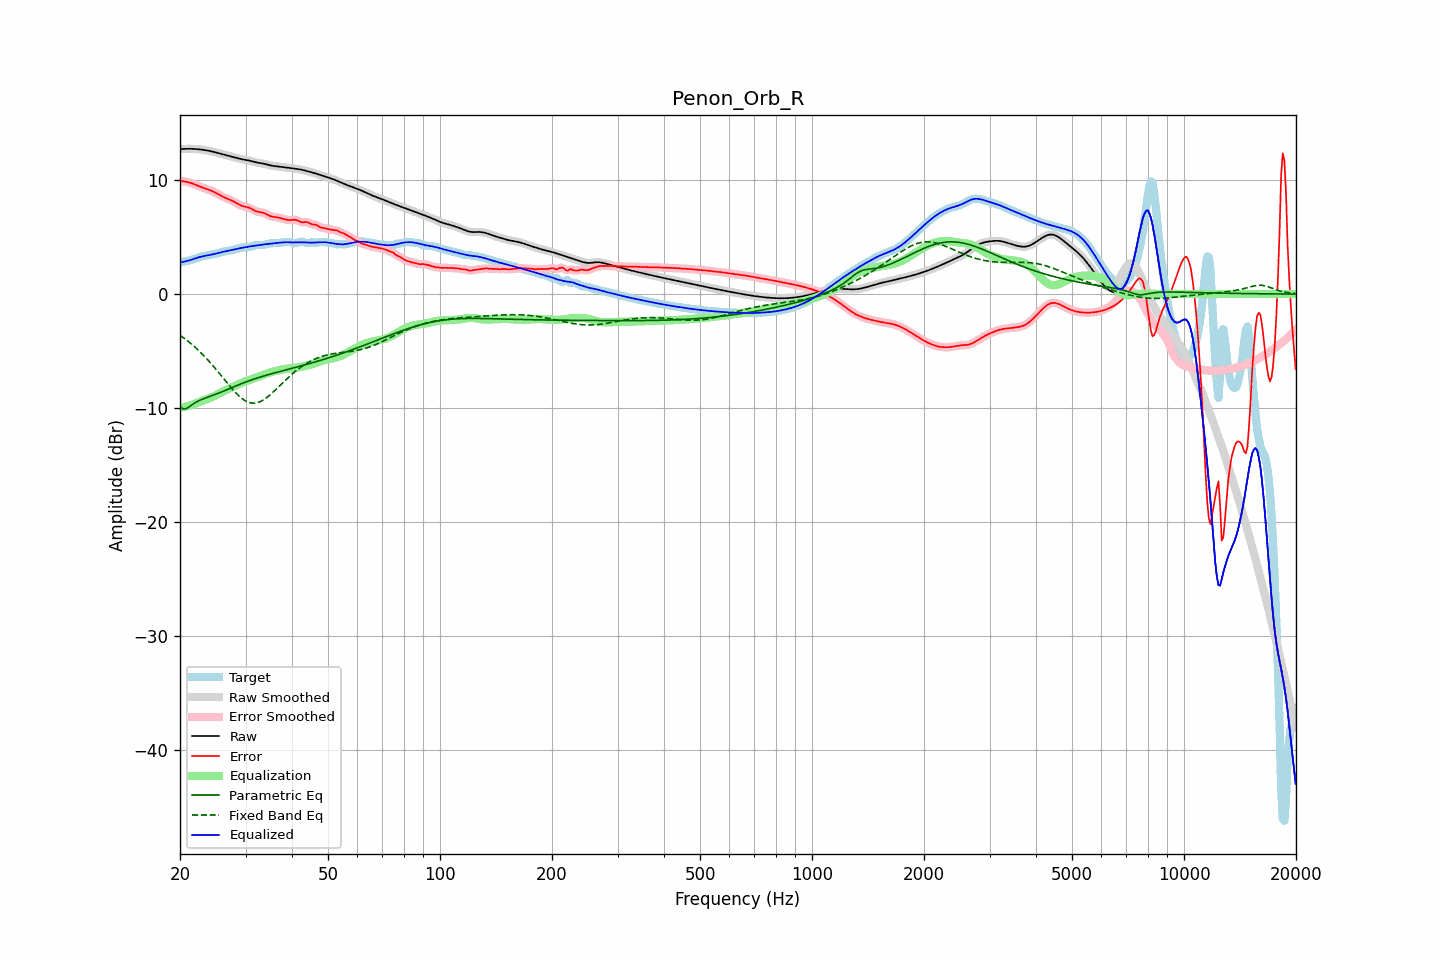

Source data for this figure (header and first rows):
frequency, raw, error, smoothed, error_smoothed, equalization, parametric_eq, fixed_band_eq, equalized_raw, equalized_smoothed, target
20.00, 12.71, 9.95, 12.71, 9.95, -9.95, -9.85, -3.61, 2.77, 2.77, 2.76
20.20, 12.72, 9.92, 12.72, 9.92, -9.93, -9.96, -3.71, 2.79, 2.79, 2.80
20.40, 12.73, 9.89, 12.73, 9.90, -9.90, -10.06, -3.81, 2.82, 2.83, 2.83
20.61, 12.73, 9.87, 12.73, 9.87, -9.87, -10.05, -3.92, 2.86, 2.86, 2.86
20.81, 12.73, 9.84, 12.73, 9.84, -9.84, -10.03, -4.02, 2.89, 2.89, 2.89
21.02, 12.74, 9.81, 12.74, 9.81, -9.81, -9.94, -4.13, 2.93, 2.93, 2.92
21.23, 12.74, 9.78, 12.74, 9.78, -9.77, -9.86, -4.25, 2.97, 2.97, 2.96
21.44, 12.73, 9.73, 12.73, 9.73, -9.73, -9.75, -4.36, 3.01, 3.01, 3.00
21.66, 12.73, 9.68, 12.73, 9.68, -9.68, -9.65, -4.48, 3.05, 3.05, 3.05
21.87, 12.73, 9.63, 12.72, 9.63, -9.63, -9.56, -4.61, 3.10, 3.10, 3.10
22.09, 12.72, 9.57, 12.72, 9.57, -9.57, -9.47, -4.74, 3.15, 3.15, 3.15
22.31, 12.71, 9.51, 12.71, 9.51, -9.51, -9.40, -4.87, 3.19, 3.19, 3.20
22.54, 12.69, 9.45, 12.69, 9.45, -9.46, -9.32, -5.00, 3.24, 3.24, 3.24
22.76, 12.68, 9.39, 12.68, 9.39, -9.40, -9.27, -5.14, 3.27, 3.27, 3.28
22.99, 12.66, 9.34, 12.66, 9.34, -9.35, -9.21, -5.28, 3.31, 3.31, 3.32
23.22, 12.64, 9.29, 12.64, 9.29, -9.30, -9.15, -5.42, 3.34, 3.34, 3.35
23.45, 12.61, 9.24, 12.61, 9.24, -9.25, -9.10, -5.57, 3.37, 3.37, 3.37
23.69, 12.59, 9.20, 12.59, 9.20, -9.20, -9.05, -5.72, 3.39, 3.39, 3.39
23.92, 12.56, 9.15, 12.56, 9.15, -9.14, -9.00, -5.88, 3.42, 3.42, 3.41
24.16, 12.53, 9.09, 12.53, 9.09, -9.09, -8.95, -6.04, 3.45, 3.44, 3.44
24.40, 12.50, 9.03, 12.50, 9.03, -9.03, -8.90, -6.19, 3.47, 3.47, 3.46
24.65, 12.46, 8.97, 12.46, 8.97, -8.96, -8.85, -6.36, 3.50, 3.50, 3.49
24.89, 12.42, 8.90, 12.42, 8.89, -8.89, -8.80, -6.52, 3.54, 3.54, 3.53
25.14, 12.39, 8.82, 12.39, 8.82, -8.82, -8.74, -6.69, 3.57, 3.57, 3.57
25.39, 12.35, 8.74, 12.35, 8.74, -8.74, -8.69, -6.86, 3.61, 3.61, 3.61
25.65, 12.31, 8.66, 12.31, 8.66, -8.67, -8.63, -7.03, 3.64, 3.64, 3.65
25.91, 12.27, 8.59, 12.27, 8.59, -8.59, -8.57, -7.21, 3.68, 3.68, 3.69
26.16, 12.24, 8.51, 12.24, 8.51, -8.52, -8.51, -7.38, 3.71, 3.71, 3.72
26.43, 12.20, 8.45, 12.20, 8.45, -8.46, -8.45, -7.55, 3.74, 3.74, 3.75
26.69, 12.16, 8.39, 12.16, 8.39, -8.39, -8.39, -7.73, 3.77, 3.77, 3.78
26.96, 12.13, 8.33, 12.13, 8.33, -8.33, -8.33, -7.90, 3.80, 3.80, 3.80
27.23, 12.09, 8.27, 12.09, 8.27, -8.27, -8.27, -8.07, 3.83, 3.83, 3.82
27.50, 12.06, 8.21, 12.06, 8.21, -8.20, -8.21, -8.23, 3.86, 3.86, 3.85
27.77, 12.02, 8.14, 12.02, 8.14, -8.13, -8.15, -8.39, 3.89, 3.89, 3.88
28.05, 11.98, 8.07, 11.98, 8.07, -8.06, -8.09, -8.55, 3.93, 3.93, 3.91
28.33, 11.94, 7.99, 11.94, 7.99, -7.99, -8.03, -8.69, 3.96, 3.96, 3.95
28.62, 11.91, 7.91, 11.91, 7.91, -7.92, -7.97, -8.84, 3.99, 3.99, 4.00
28.90, 11.87, 7.83, 11.87, 7.83, -7.85, -7.92, -8.97, 4.02, 4.02, 4.04
29.19, 11.84, 7.77, 11.84, 7.77, -7.80, -7.86, -9.09, 4.04, 4.04, 4.07
29.48, 11.81, 7.72, 11.81, 7.72, -7.74, -7.81, -9.20, 4.06, 4.07, 4.09
29.78, 11.78, 7.68, 11.78, 7.68, -7.69, -7.75, -9.30, 4.09, 4.09, 4.10
30.08, 11.76, 7.65, 11.76, 7.65, -7.64, -7.70, -9.38, 4.11, 4.12, 4.11
30.38, 11.73, 7.62, 11.73, 7.62, -7.59, -7.65, -9.45, 4.14, 4.14, 4.11
30.68, 11.71, 7.58, 11.70, 7.57, -7.54, -7.60, -9.50, 4.17, 4.17, 4.13
30.99, 11.67, 7.51, 11.67, 7.51, -7.48, -7.55, -9.54, 4.19, 4.19, 4.16
31.30, 11.64, 7.43, 11.64, 7.43, -7.42, -7.50, -9.56, 4.21, 4.21, 4.21
31.61, 11.60, 7.35, 11.60, 7.35, -7.37, -7.45, -9.56, 4.23, 4.23, 4.25
31.93, 11.56, 7.27, 11.56, 7.28, -7.32, -7.40, -9.55, 4.25, 4.25, 4.29
32.24, 11.53, 7.23, 11.53, 7.23, -7.27, -7.36, -9.52, 4.27, 4.27, 4.30
32.57, 11.50, 7.19, 11.51, 7.20, -7.22, -7.31, -9.48, 4.29, 4.29, 4.31
32.89, 11.48, 7.18, 11.48, 7.18, -7.17, -7.27, -9.42, 4.31, 4.31, 4.30
33.22, 11.46, 7.16, 11.46, 7.15, -7.12, -7.22, -9.35, 4.34, 4.34, 4.30
33.55, 11.43, 7.12, 11.43, 7.12, -7.08, -7.18, -9.27, 4.36, 4.36, 4.31
33.89, 11.40, 7.06, 11.40, 7.06, -7.03, -7.14, -9.17, 4.37, 4.37, 4.34
34.23, 11.36, 6.98, 11.36, 6.98, -6.98, -7.10, -9.07, 4.38, 4.38, 4.38
34.57, 11.32, 6.91, 11.32, 6.91, -6.93, -7.06, -8.96, 4.40, 4.40, 4.42
34.92, 11.29, 6.84, 11.29, 6.85, -6.88, -7.02, -8.84, 4.41, 4.41, 4.44
35.27, 11.26, 6.80, 11.26, 6.80, -6.83, -6.98, -8.71, 4.43, 4.43, 4.46
35.62, 11.23, 6.77, 11.24, 6.77, -6.79, -6.94, -8.58, 4.45, 4.45, 4.46
35.97, 11.22, 6.75, 11.22, 6.75, -6.75, -6.90, -8.45, 4.46, 4.46, 4.46
... 635 more rows
